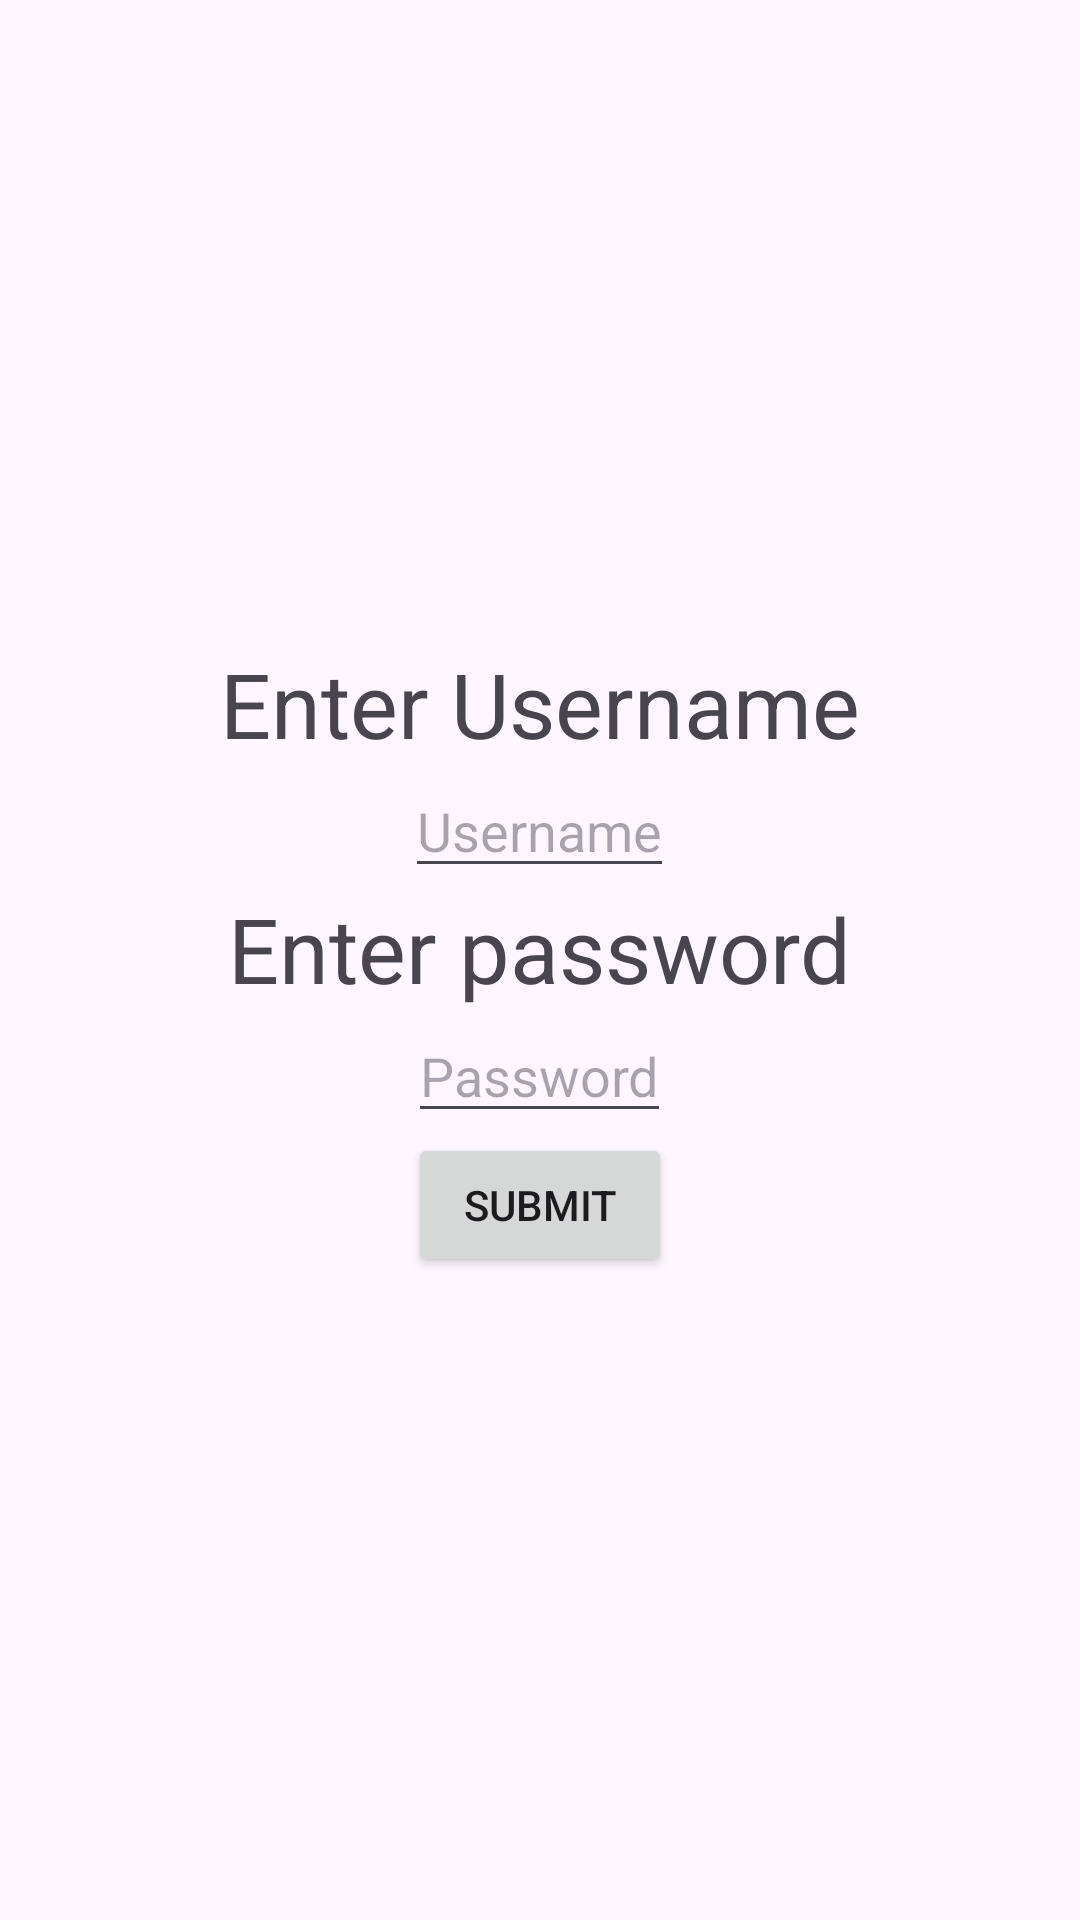

Reconstruct the res/layout file that produces this screen, plus the resources it refers to.
<!-- AndroidManifest.xml: application theme Theme.MAD_Practicals -->
<!-- res/layout/accept_user_pass.xml -->
<LinearLayout
    xmlns:android="http://schemas.android.com/apk/res/android"
    android:layout_height="match_parent"
    android:layout_width="match_parent"
    android:orientation="vertical"
    android:gravity="center">

    <TextView
        android:layout_width="wrap_content"
        android:layout_height="wrap_content"
        android:text="Enter Username"
        android:textSize="30sp"/>

    <EditText
        android:layout_width="wrap_content"
        android:layout_height="wrap_content"
        android:hint="Username"
        android:id="@+id/username"/>

    <TextView
        android:layout_width="wrap_content"
        android:layout_height="wrap_content"
        android:textSize="30sp"
        android:text="Enter password"/>

    <EditText
        android:layout_width="wrap_content"
        android:layout_height="wrap_content"
        android:id="@+id/password"
        android:hint="Password"/>

    <Button
        android:layout_width="wrap_content"
        android:layout_height="wrap_content"
        android:text="Submit"
        android:id="@+id/submit"/>

</LinearLayout>
<!-- resources referenced by this layout -->
<resources>
  <style name="Theme.MAD_Practicals" parent="Base.Theme.MAD_Practicals" />
  <style name="Base.Theme.MAD_Practicals" parent="Theme.Material3.DayNight.NoActionBar">
          
          
      </style>
</resources>
